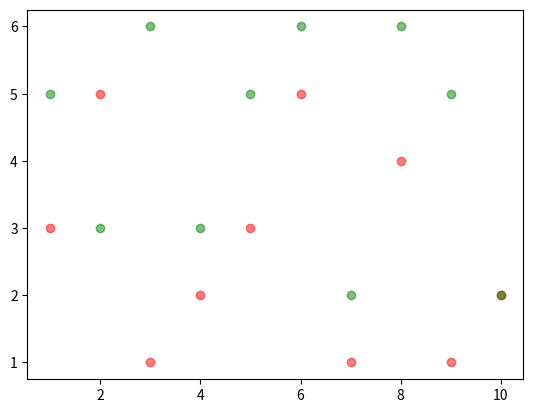

Recreate this plot in Python.
"""
[redacted]
    功能: 模拟随机掷骰子
    版本: 2.0
    2.0新增功能: 模拟随机投掷两个骰子，并输出结果
    3.0新增功能: 可视化投掷两个骰子的结果（散点图）
    日期: 2010/4/28
"""
import random
import matplotlib.pyplot as plt

def roll_dice():
    """
        随机投掷骰子函数
    """
    roll = random.randint(1,6)
    return roll

def main():
    """
        主函数
    """
    total_times = 10       #投掷次数
    roll_count_list = [0] * 11      #初始化次数列表，0
    roll_dice_list = list(range(2,13))    #初始化点数列表，2－12
    dice_dict = dict(zip(roll_dice_list,roll_count_list))   #生成字典

    roll1_list = []
    roll2_list = []

    for i in range(total_times):
        roll1 = roll_dice()
        roll2 = roll_dice()

        roll1_list.append(roll1)
        roll2_list.append(roll2)
        roll = roll1 + roll2
        for j in range(2,13):
            if roll == j:
                dice_dict[j] += 1    #dict[key]返回的是dict的value值
    for i, result in dice_dict.items():
        print('点数:{},次数:{},频率:{}'.format(i, result, result / total_times))

    print(roll1_list)
    print(roll2_list)
    #数据可视化
    x = range(1, total_times + 1)
    plt.scatter(x, roll1_list, c = 'red', alpha = 0.5)
    plt.scatter(x, roll2_list, c = 'green',alpha=0.5)
    plt.show()

if __name__ == '__main__':
    main()